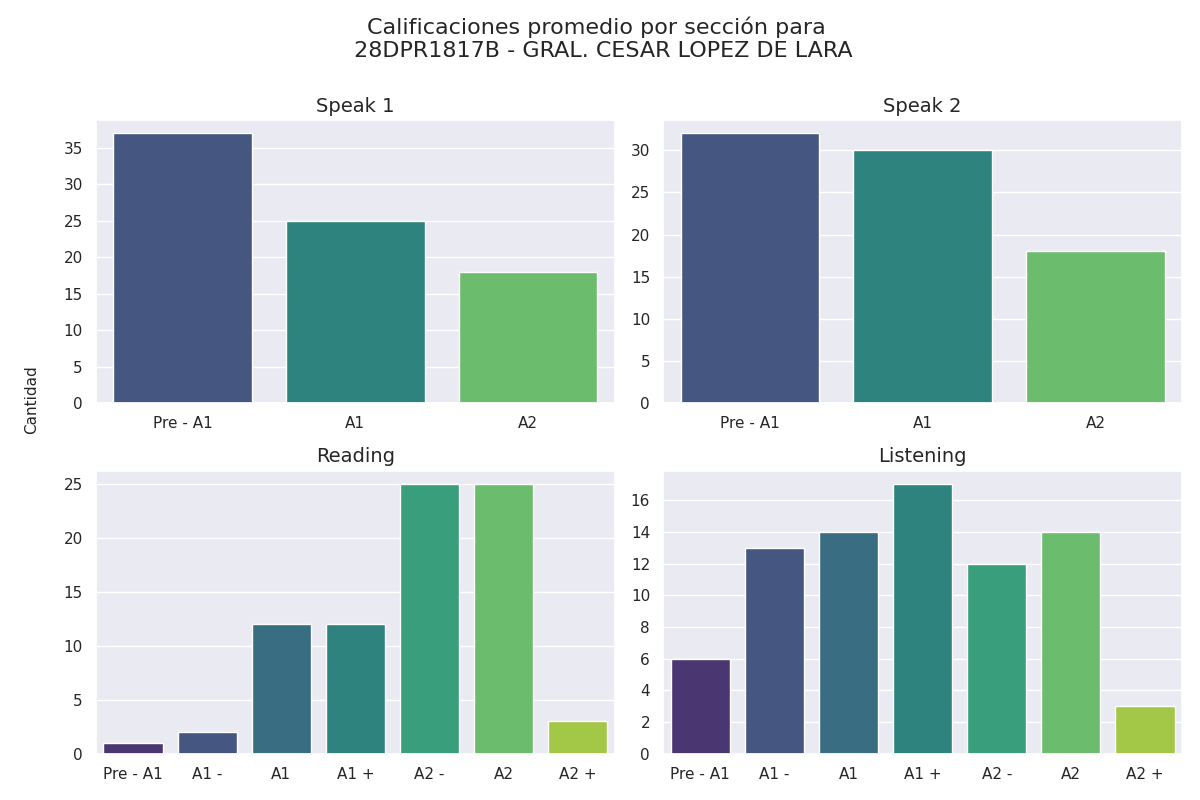

The table this chart was drawn from, first rows:
Sección, Calificación, Cantidad de alumnos con esa calificación
speak 1, Pre - A1, 37
speak 1, A1, 25
speak 1, A2, 18
speak 2, Pre - A1, 32
speak 2, A1, 30
speak 2, A2, 18
reading, Pre - A1, 1
reading, A1 -, 2
reading, A1, 12
reading, A1 +, 12
reading, A2 -, 25
reading, A2, 25
reading, A2 +, 3
listening, Pre - A1, 6
listening, A1 -, 13
listening, A1, 14
listening, A1 +, 17
listening, A2 -, 12
listening, A2, 14
listening, A2 +, 3
